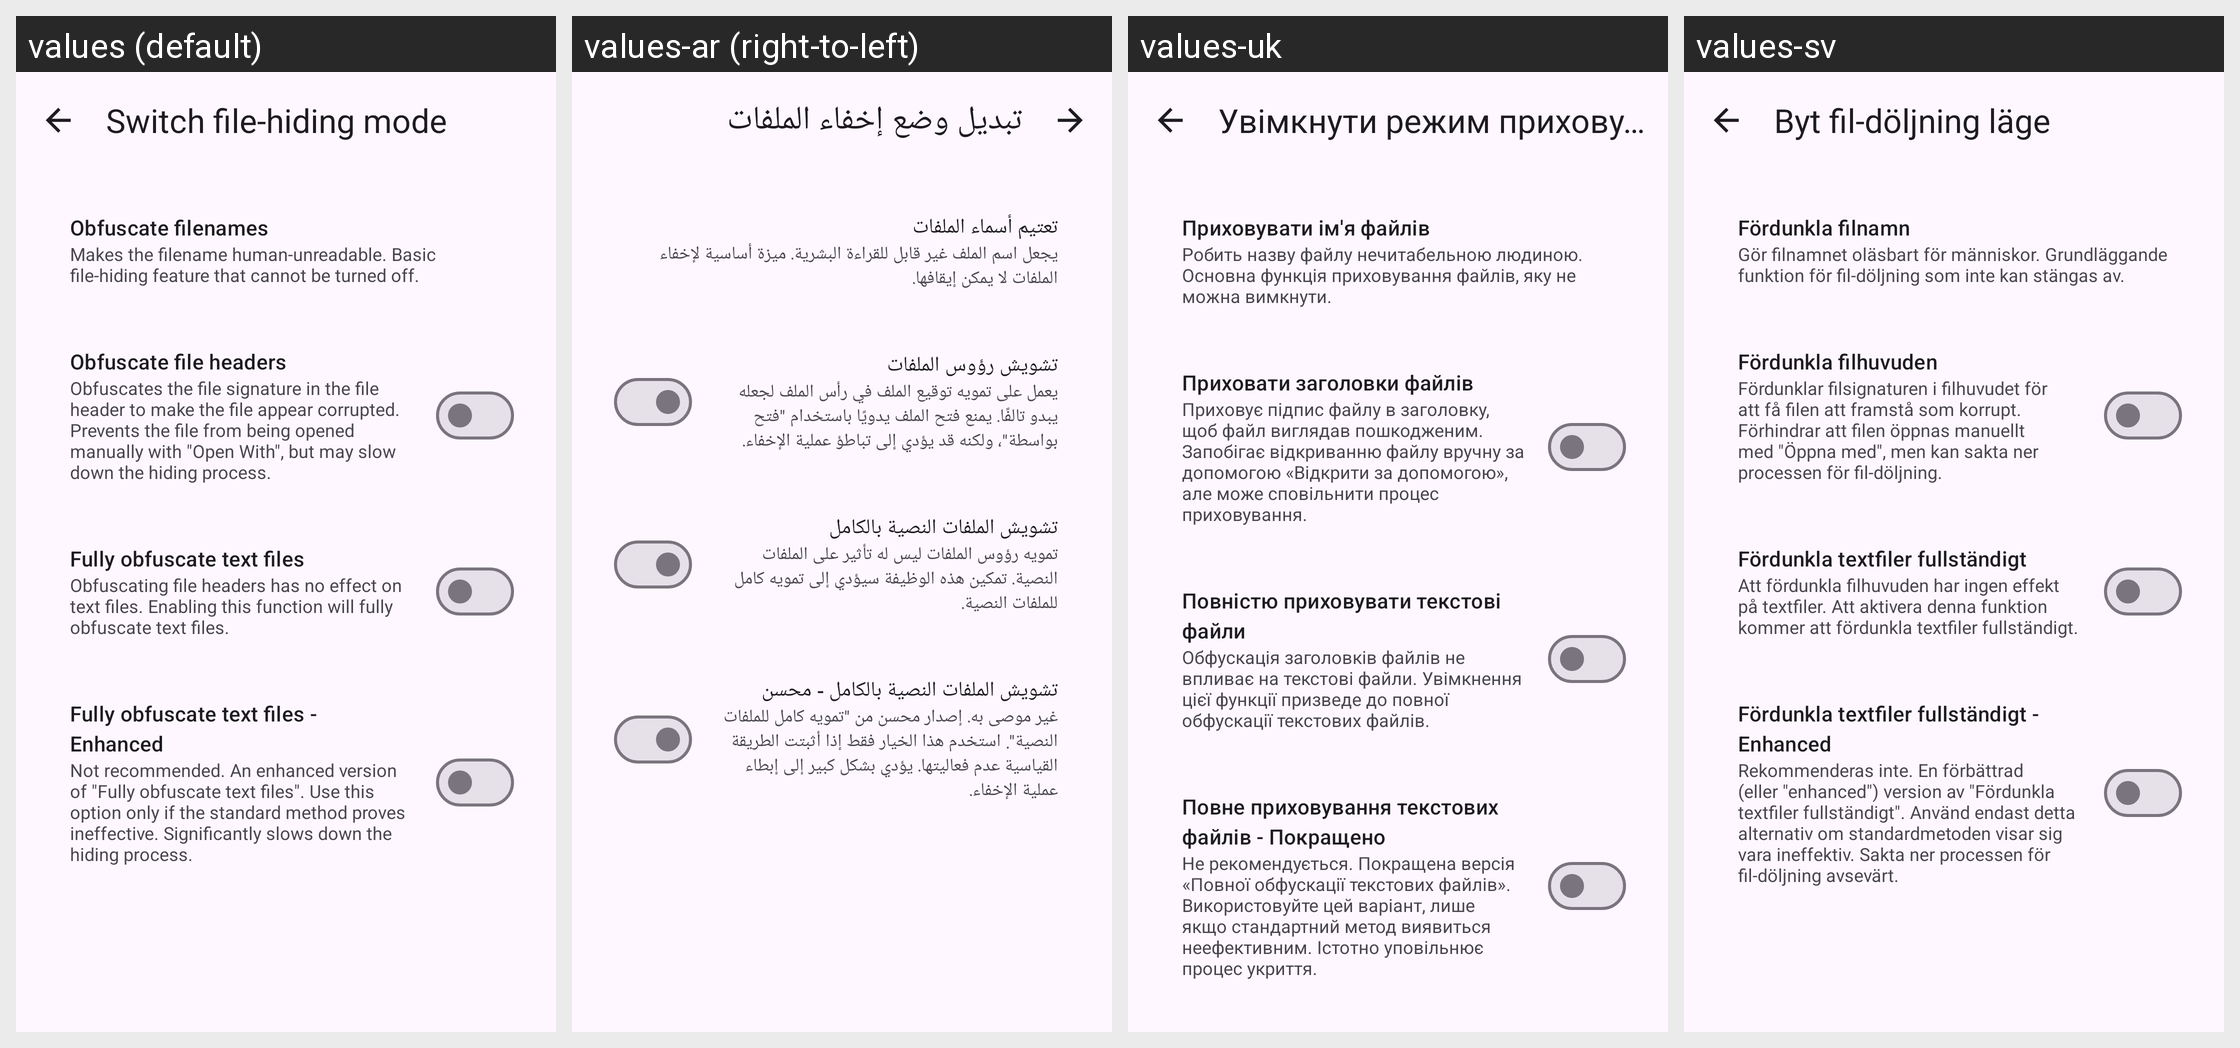

The same Android screen rendered under several of its app's locales, left to right. List the strings drawn on it with the default value and each locale's translation.
Android screen res/layout/activity_obfuscate_filehider_settings.xml rendered under 4 locales, left to right: values (default), values-ar (right-to-left), values-uk, values-sv. Device: Nexus 5 (rendered at 1080×1920; each locale shown at half size, 540×960, under a caption strip naming it); theme Theme.Amarok.
Other locales in the repository, not shown: values-az, values-bg, values-bn, values-cs, values-de, values-el, values-eo, values-es, values-et, values-fa, values-fi, values-fr, values-hu, values-in, values-it, values-iw, values-ja, values-ko, values-lv, values-ml, values-nb-rNO, values-ne, values-nl, values-pl, values-pt, values-pt-rBR, values-ru, values-sk, values-sr, values-sw, values-ta, values-tr, values-vi, values-zh-rCN, values-zh-rTW.
Strings drawn on this screen, with the default value and each locale's value (text and hints the layout hard-codes, and strings that could not be matched under every locale, appear in the picture but are not listed):

switch_file_hider
  values: Switch file-hiding mode
  values-ar: تبديل وضع إخفاء الملفات
  values-uk: Увімкнути режим приховування файлів
  values-sv: Byt fil-döljning läge

obfuscate_filename
  values: Obfuscate filenames
  values-ar: تعتيم أسماء الملفات
  values-uk: Приховувати ім'я файлів
  values-sv: Fördunkla filnamn

obfuscate_filename_description
  values: Makes the filename human-unreadable. Basic file-hiding feature that cannot be turned off.
  values-ar: يجعل اسم الملف غير قابل للقراءة البشرية. ميزة أساسية لإخفاء الملفات لا يمكن إيقافها.
  values-uk: Робить назву файлу нечитабельною людиною. Основна функція приховування файлів, яку не можна вимкнути.
  values-sv: Gör filnamnet oläsbart för människor. Grundläggande funktion för fil-döljning som inte kan stängas av.

obfuscate_file_header
  values: Obfuscate file headers
  values-ar: تشويش رؤوس الملفات
  values-uk: Приховати заголовки файлів
  values-sv: Fördunkla filhuvuden

obfuscate_file_header_description
  values: Obfuscates the file signature in the file header to make the file appear corrupted. Prevents the file from being opened manually with "Open With", but may slow down the hiding process.
  values-ar: يعمل على تمويه توقيع الملف في رأس الملف لجعله يبدو تالفًا. يمنع فتح الملف يدويًا باستخدام "فتح بواسطة"، ولكنه قد يؤدي إلى تباطؤ عملية الإخفاء.
  values-uk: Приховує підпис файлу в заголовку, щоб файл виглядав пошкодженим. Запобігає відкриванню файлу вручну за допомогою «Відкрити за допомогою», але може сповільнити процес приховування.
  values-sv: Fördunklar filsignaturen i filhuvudet för att få filen att framstå som korrupt. Förhindrar att filen öppnas manuellt med "Öppna med", men kan sakta ner processen för fil-döljning.

obfuscate_text_file
  values: Fully obfuscate text files
  values-ar: تشويش الملفات النصية بالكامل
  values-uk: Повністю приховувати текстові файли
  values-sv: Fördunkla textfiler fullständigt

obfuscate_text_file_description
  values: Obfuscating file headers has no effect on text files. Enabling this function will fully obfuscate text files.
  values-ar: تمويه رؤوس الملفات ليس له تأثير على الملفات النصية. تمكين هذه الوظيفة سيؤدي إلى تمويه كامل للملفات النصية.
  values-uk: Обфускація заголовків файлів не впливає на текстові файли. Увімкнення цієї функції призведе до повної обфускації текстових файлів.
  values-sv: Att fördunkla filhuvuden har ingen effekt på textfiler. Att aktivera denna funktion kommer att fördunkla textfiler fullständigt.

obfuscate_text_file_enhanced
  values: Fully obfuscate text files - Enhanced
  values-ar: تشويش الملفات النصية بالكامل - محسن
  values-uk: Повне приховування текстових файлів - Покращено
  values-sv: Fördunkla textfiler fullständigt - Enhanced

obfuscate_text_file_description_enhanced
  values: Not recommended. An enhanced version of "Fully obfuscate text files". Use this option only if the standard method proves ineffective. Significantly slows down the hiding process.
  values-ar: غير موصى به. إصدار محسن من "تمويه كامل للملفات النصية". استخدم هذا الخيار فقط إذا أثبتت الطريقة القياسية عدم فعاليتها. يؤدي بشكل كبير إلى إبطاء عملية الإخفاء.
  values-uk: Не рекомендується. Покращена версія «Повної обфускації текстових файлів». Використовуйте цей варіант, лише якщо стандартний метод виявиться неефективним. Істотно уповільнює процес укриття.
  values-sv: Rekommenderas inte. En förbättrad (eller "enhanced") version av "Fördunkla textfiler fullständigt". Använd endast detta alternativ om standardmetoden visar sig vara ineffektiv. Sakta ner processen för fil-döljning avsevärt.
